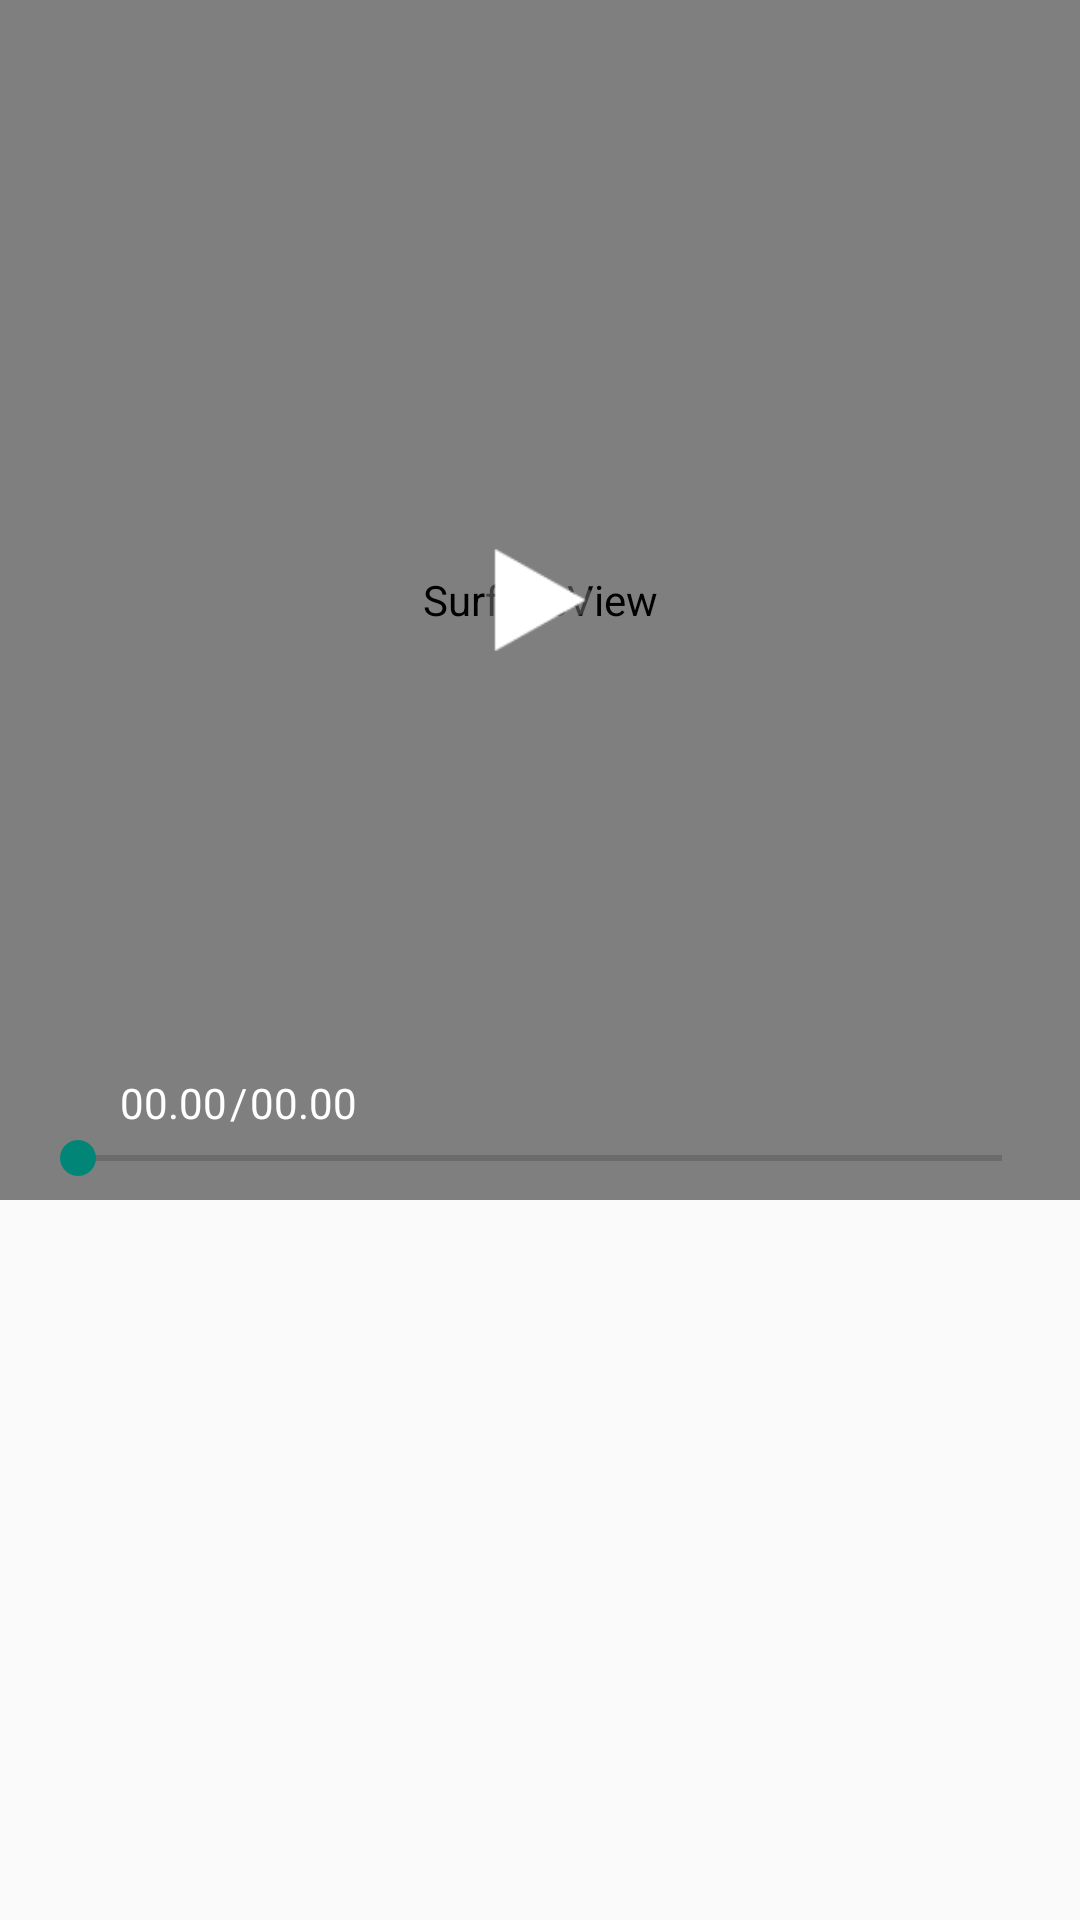

Reconstruct the res/layout file that produces this screen, plus the resources it refers to.
<!-- AndroidManifest.xml: application theme Theme.哔哩哔哩 -->
<!-- res/layout/view_movie.xml -->
<?xml version="1.0" encoding="utf-8"?>
<androidx.constraintlayout.widget.ConstraintLayout xmlns:android="http://schemas.android.com/apk/res/android"
    xmlns:app="http://schemas.android.com/apk/res-auto"
    xmlns:tools="http://schemas.android.com/tools"
    android:layout_width="match_parent"
    android:layout_height="match_parent">

    <RelativeLayout
        android:id="@+id/root_rl"
        android:layout_width="match_parent"
        android:layout_height="400dp"
        android:background="#000000"
        tools:ignore="MissingConstraints">

        <SurfaceView
            android:id="@+id/surfaceView"
            android:layout_width="match_parent"
            android:layout_height="400dp" />
        <ImageView
            android:id="@+id/playOrPause"
            android:layout_width="60dp"
            android:layout_height="60dp"
            android:layout_centerInParent="true"
            android:src="@android:drawable/ic_media_play"/>
        <LinearLayout
            android:id="@+id/control_ll"
            android:layout_width="match_parent"
            android:layout_height="wrap_content"
            android:layout_alignParentBottom="true"
            android:orientation="vertical">

            <RelativeLayout
                android:layout_width="match_parent"
                android:layout_height="wrap_content"
                android:layout_marginLeft="10dp"
                android:layout_marginRight="10dp"
                android:orientation="horizontal"
                android:paddingBottom="5dp">

                <TextView
                    android:id="@+id/tv_start_time"
                    android:layout_width="wrap_content"
                    android:layout_height="wrap_content"
                    android:layout_alignParentLeft="true"
                    android:layout_marginLeft="30dp"
                    android:text="00.00"
                    android:textColor="#ffffff"/>
                <TextView
                    android:id="@+id/tv_separate_time"
                    android:layout_width="wrap_content"
                    android:layout_height="wrap_content"
                    android:layout_toRightOf="@+id/tv_start_time"
                    android:layout_marginLeft="1dp"
                    android:text="/"
                    android:textColor="#ffffff"/>
                <TextView
                    android:id="@+id/tv_end_time"
                    android:layout_width="wrap_content"
                    android:layout_height="wrap_content"
                    android:layout_toRightOf="@+id/tv_separate_time"
                    android:layout_marginLeft="1dp"
                    android:text="00.00"
                    android:textColor="#ffffff"/>









                <SeekBar
                    android:id="@+id/tv_progess"
                    android:layout_width="match_parent"
                    android:layout_height="wrap_content"
                    android:layout_below="@+id/tv_start_time"/>










            </RelativeLayout>

        </LinearLayout>
    </RelativeLayout>

</androidx.constraintlayout.widget.ConstraintLayout>
<!-- resources referenced by this layout -->
<resources>
  <style name="Theme.哔哩哔哩" parent="Theme.AppCompat.Light.NoActionBar">
          
          <item name="colorPrimary">@color/transparent</item>
          <item name="colorPrimaryVariant">@color/transparent</item>
          <item name="colorOnPrimary">@color/white</item>
          
          <item name="colorSecondary">@color/teal_200</item>
          <item name="colorSecondaryVariant">@color/teal_700</item>
          <item name="colorOnSecondary">@color/black</item>
          
          <item name="android:statusBarColor" tools:targetApi="l">?attr/colorPrimaryVariant</item>
          
      </style>
  <color name="transparent">#003D3C3C</color>
  <color name="white">#FFFFFFFF</color>
  <color name="teal_200">#FF03DAC5</color>
  <color name="teal_700">#FF018786</color>
  <color name="black">#FF000000</color>
</resources>
